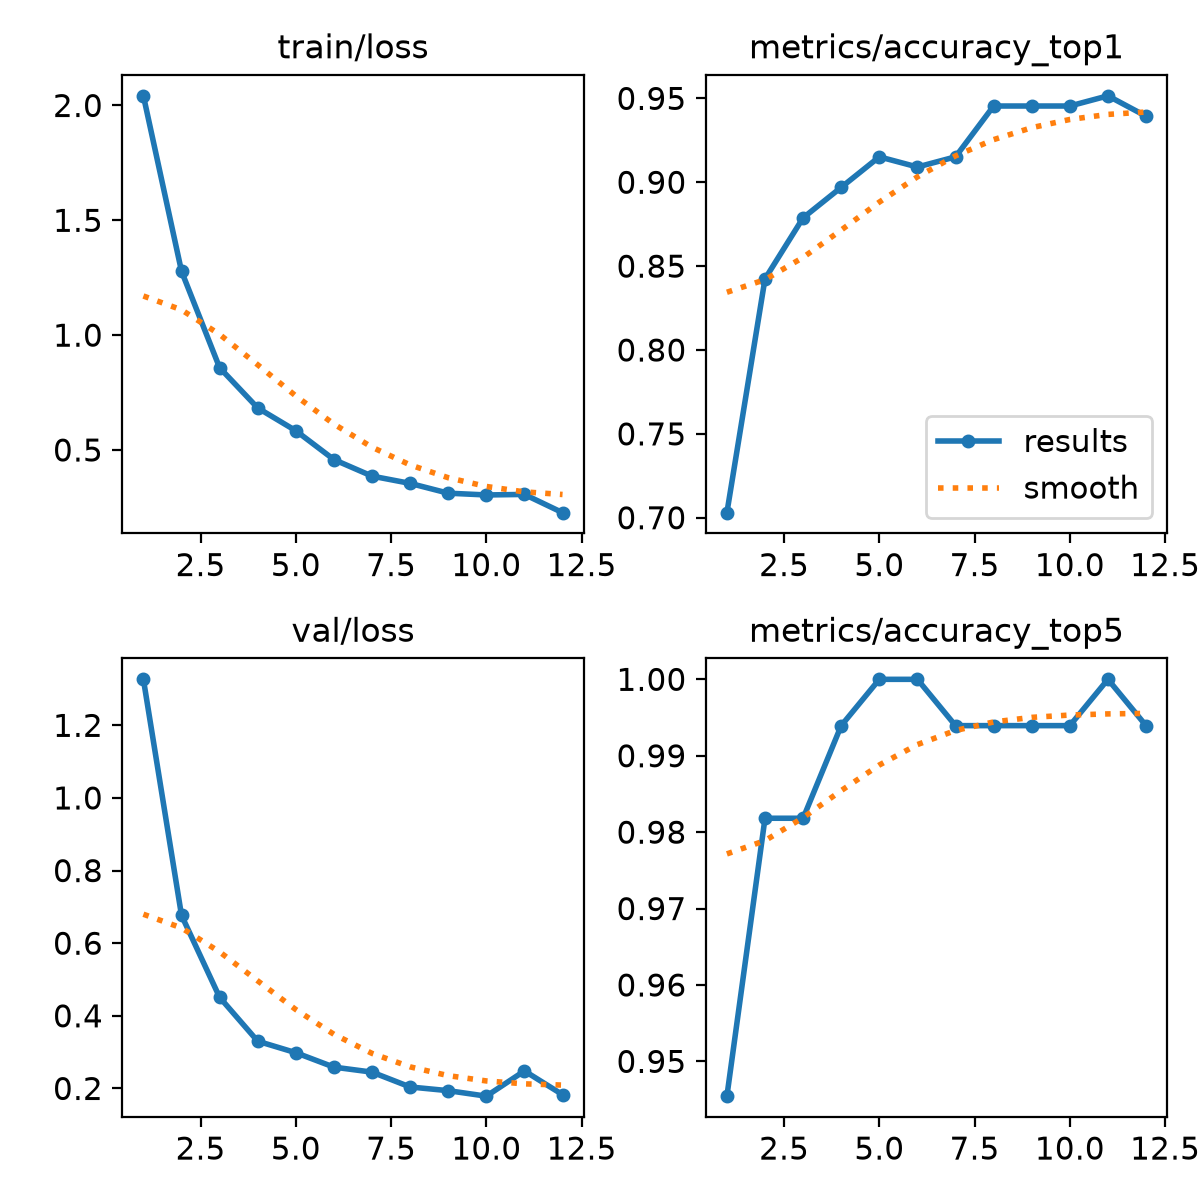

The table this chart was drawn from, first rows:
epoch, time, train/loss, metrics/accuracy_top1, metrics/accuracy_top5, val/loss, lr/pg0, lr/pg1, lr/pg2
1, 73.98, 2.042, 0.703, 0.9455, 1.327, 3.29897e-05, 3.29897e-05, 0.06704
2, 147.2, 1.278, 0.8424, 0.9818, 0.6768, 6.08514e-05, 6.08514e-05, 0.03374
3, 219.6, 0.8583, 0.8788, 0.9818, 0.451, 8.32131e-05, 8.32131e-05, 0.0004269
4, 291.2, 0.6831, 0.897, 0.9939, 0.3301, 7.525e-05, 7.525e-05, 7.525e-05
5, 363, 0.5839, 0.9152, 1, 0.2984, 6.7e-05, 6.7e-05, 6.7e-05
6, 435.2, 0.4582, 0.9091, 1, 0.2587, 5.875e-05, 5.875e-05, 5.875e-05
7, 507, 0.3863, 0.9152, 0.9939, 0.2449, 5.05e-05, 5.05e-05, 5.05e-05
8, 578.8, 0.3546, 0.9455, 0.9939, 0.204, 4.225e-05, 4.225e-05, 4.225e-05
9, 650.3, 0.3119, 0.9455, 0.9939, 0.1939, 3.4e-05, 3.4e-05, 3.4e-05
10, 721.8, 0.3043, 0.9455, 0.9939, 0.1787, 2.575e-05, 2.575e-05, 2.575e-05
11, 793.5, 0.3065, 0.9515, 1, 0.2482, 1.75e-05, 1.75e-05, 1.75e-05
12, 865.3, 0.2272, 0.9394, 0.9939, 0.1829, 9.25e-06, 9.25e-06, 9.25e-06
